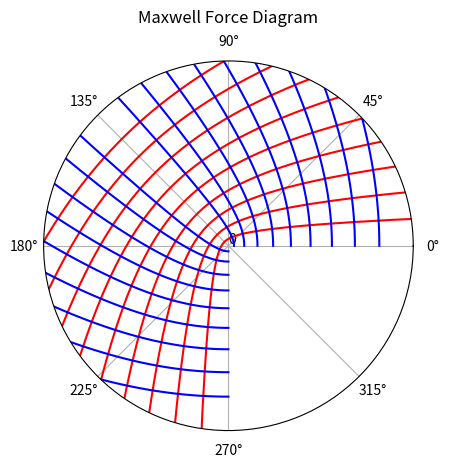

Generate this figure with matplotlib:
import numpy as np
import matplotlib.pyplot as plt
import math

density = 200
number_lines = 10
rmax = 18

delta = 2*math.pi/density
theta = np.arange(0, 3/2 * math.pi + delta, delta)
ks = np.arange(0, number_lines, 1)

ax = plt.subplot(111, projection='polar')

# Draw segments of compression lines

for k in ks:
    theta_n = [[]]
    r_n = [[]]
    for i in range(1, len(theta)):
        n2 = 2/3*k/math.sin(2/3*theta[i])
        if n2 >= 0:
            n = math.pow(n2, 3/2)
        else:
            n = math.pow(-1*n2, 3/2)
        plot = False
        if 0 < theta[i] < 3/2 * math.pi:
            quad = 0
            plot = True
        if plot == True:
            theta_n[quad].append(theta[i])
            r_n[quad].append(n)
    for i in range(len(theta_n)):
        ax.plot(theta_n[i], r_n[i], color='red')

# Draw segments of tension lines
# theta = np.roll(theta, -1 * int(len(theta)/8+1))

for k in ks:
    theta_m = [[],[]]
    r_m = [[],[]]
    for i in range(len(theta)):
        m2 = 2/3*k/math.cos(2/3*theta[i])
        if m2 >= 0:
            m = math.pow(m2, 3/2)
        else:
            m = math.pow(-1*m2, 3/2)
        plot = False
        if 0 <= theta[i] < 3/8 * 2*math.pi:
            quad = 0
            plot = True
        elif 3/8 * 2*math.pi < theta[i] <= 3/2 * math.pi:
            quad = 1
            plot = True
        if plot == True:
            theta_m[quad].append(theta[i])
            r_m[quad].append(m)
    for i in range(len(theta_m)):
        ax.plot(theta_m[i], r_m[i], color='blue')

ax.set_rmax(rmax)
ax.set_rticks([0.0])  # Less radial ticks
# ax.set_thetaticks([0.0])
# ax.set_rlabel_position(-22.5)  # Move radial labels away from plotted line
ax.grid(True)
ax.set_title("Maxwell Force Diagram", va='bottom')
plt.show()
